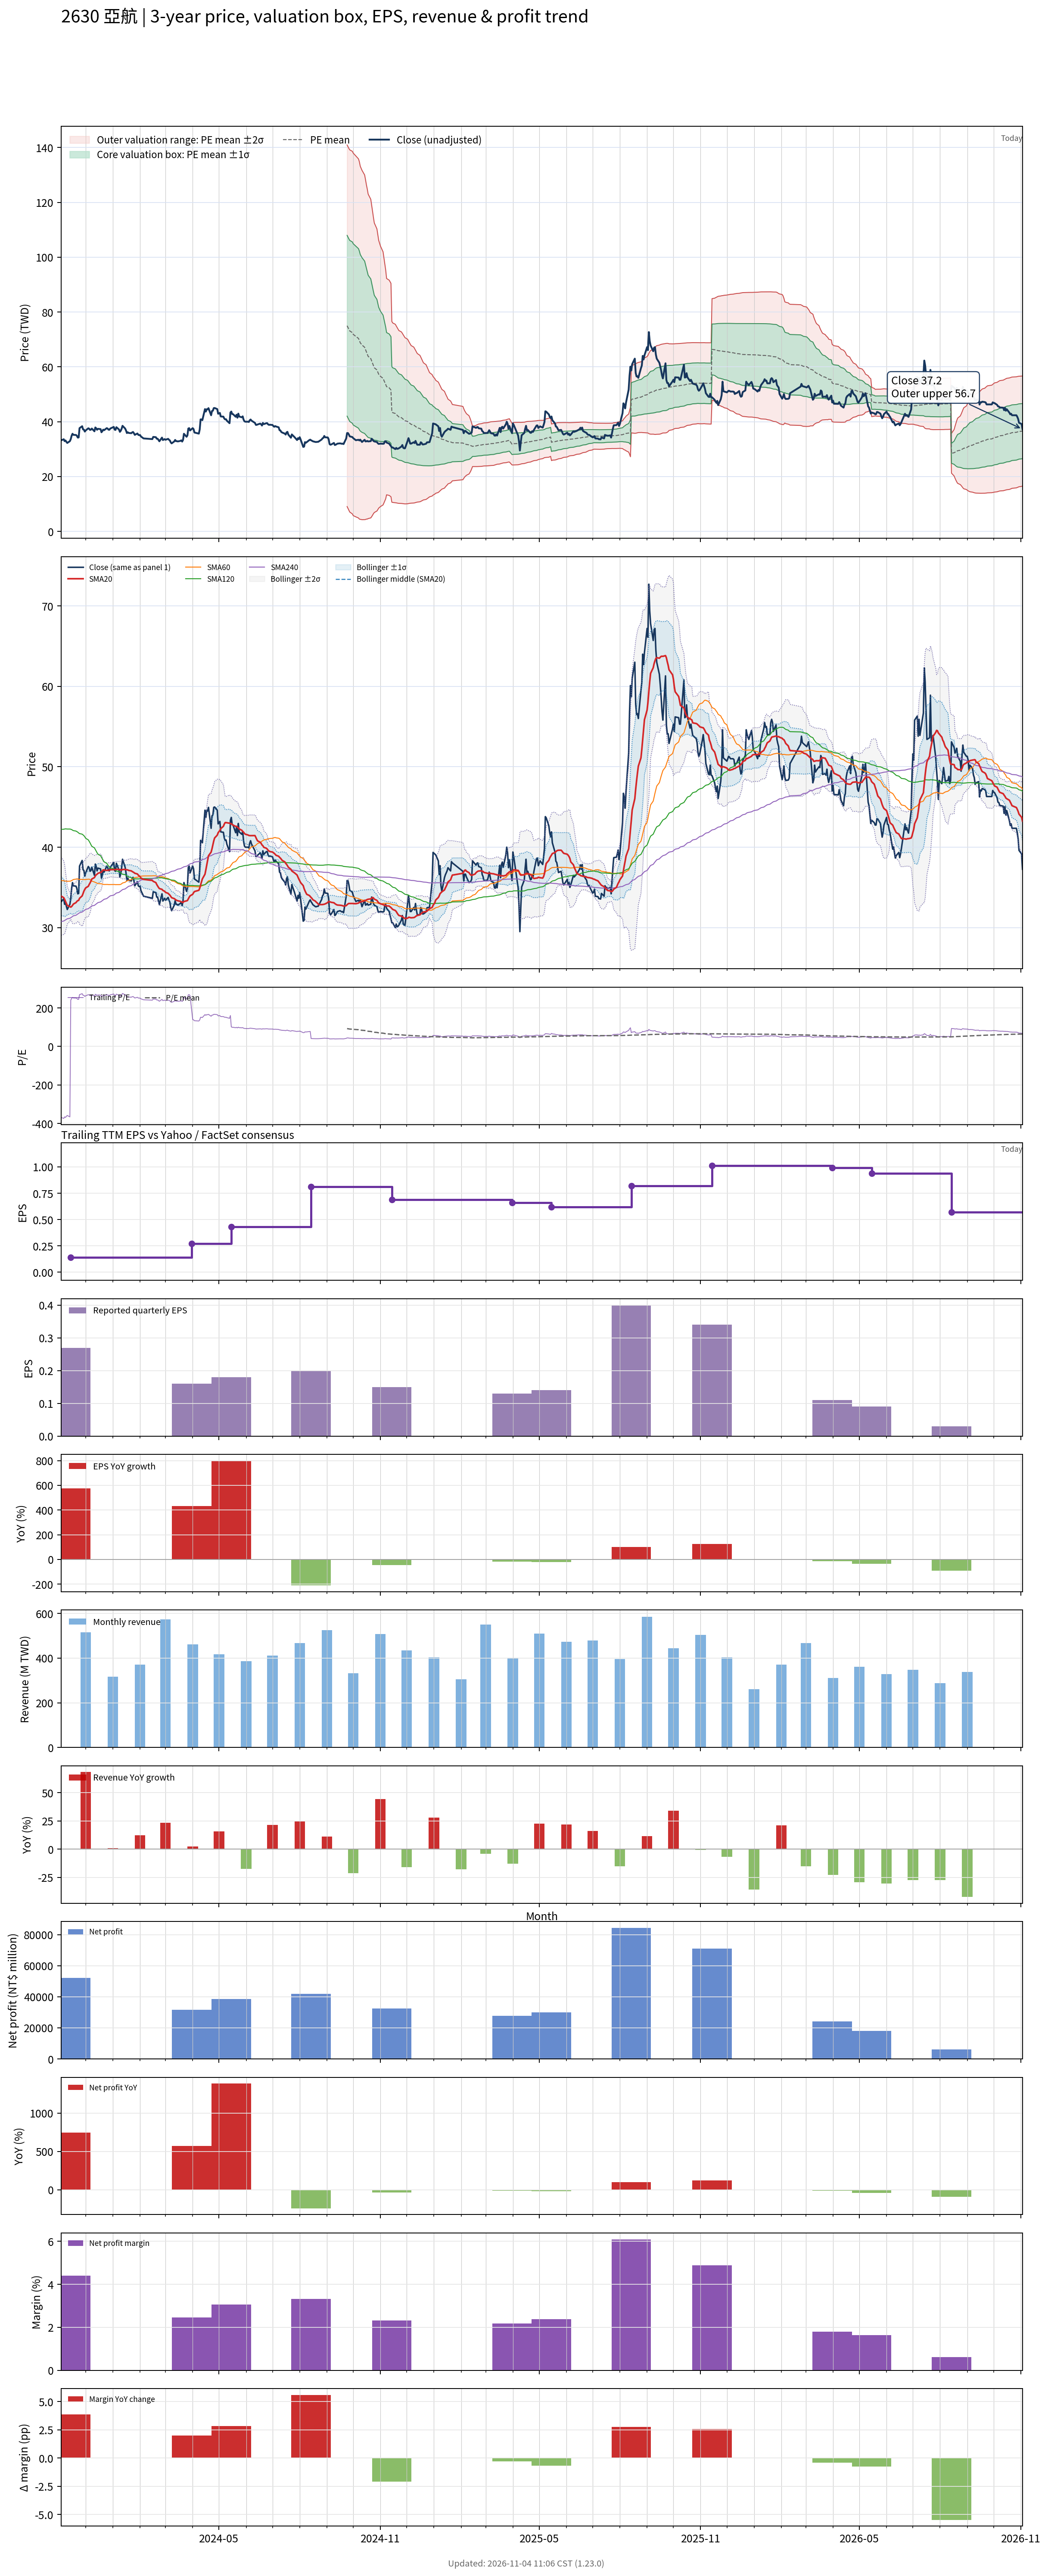

The table this chart was drawn from, first rows:
# chart-version: skill-stock-dynamic-val…
date, close, available_date, period_end, eps, ttm_eps, pe, pe_mean, pe_std, price_m2, price_m1, price_mean, price_p1, price_p2, forward_eps, forward_pe, forward_pe_mean, forward_pe_std, forward_price_m2, forward_price_m1, forward_price_mean, forward_price_p1, forward_price_p2, sma20
2023-11-03, 33.2, 2023-08-14, 2023-06-30, -0.18, -0.09, -368.9, , , , , , , , , , , , , , , , , 33.92
2023-11-06, 33.6, 2023-08-14, 2023-06-30, -0.18, -0.09, -373.3, , , , , , , , , , , , , , , , , 33.72
2023-11-07, 32.9, 2023-08-14, 2023-06-30, -0.18, -0.09, -365.6, , , , , , , , , , , , , , , , , 33.51
2023-11-08, 33.15, 2023-08-14, 2023-06-30, -0.18, -0.09, -368.3, , , , , , , , , , , , , , , , , 33.26
2023-11-09, 32.65, 2023-08-14, 2023-06-30, -0.18, -0.09, -362.8, , , , , , , , , , , , , , , , , 33.01
2023-11-10, 32.25, 2023-08-14, 2023-06-30, -0.18, -0.09, -358.3, , , , , , , , , , , , , , , , , 32.76
2023-11-13, 32.9, 2023-08-14, 2023-06-30, -0.18, -0.09, -365.6, , , , , , , , , , , , , , , , , 32.61
2023-11-14, 33.65, 2023-11-14, 2023-09-30, 0.27, 0.14, 240.4, , , , , , , , , , , , , , , , , 32.55
2023-11-15, 34.9, 2023-11-14, 2023-09-30, 0.27, 0.14, 249.3, , , , , , , , , , , , , , , , , 32.62
2023-11-16, 35.6, 2023-11-14, 2023-09-30, 0.27, 0.14, 254.3, , , , , , , , , , , , , , , , , 32.77
2023-11-17, 35.2, 2023-11-14, 2023-09-30, 0.27, 0.14, 251.4, , , , , , , , , , , , , , , , , 32.93
2023-11-20, 35.15, 2023-11-14, 2023-09-30, 0.27, 0.14, 251.1, , , , , , , , , , , , , , , , , 33.11
2023-11-21, 34.85, 2023-11-14, 2023-09-30, 0.27, 0.14, 248.9, , , , , , , , , , , , , , , , , 33.27
2023-11-22, 34.2, 2023-11-14, 2023-09-30, 0.27, 0.14, 244.3, , , , , , , , , , , , , , , , , 33.35
2023-11-23, 34.25, 2023-11-14, 2023-09-30, 0.27, 0.14, 244.6, , , , , , , , , , , , , , , , , 33.39
2023-11-24, 37.65, 2023-11-14, 2023-09-30, 0.27, 0.14, 268.9, , , , , , , , , , , , , , , , , 33.64
2023-11-27, 38.35, 2023-11-14, 2023-09-30, 0.27, 0.14, 273.9, , , , , , , , , , , , , , , , , 33.95
2023-11-28, 37.2, 2023-11-14, 2023-09-30, 0.27, 0.14, 265.7, , , , , , , , , , , , , , , , , 34.23
2023-11-29, 37.1, 2023-11-14, 2023-09-30, 0.27, 0.14, 265, , , , , , , , , , , , , , , , , 34.54
2023-11-30, 36.4, 2023-11-14, 2023-09-30, 0.27, 0.14, 260, , , , , , , , , , , , , , , , , 34.76
2023-12-01, 36.8, 2023-11-14, 2023-09-30, 0.27, 0.14, 262.9, , , , , , , , , , , , , , , , , 34.94
2023-12-04, 37.6, 2023-11-14, 2023-09-30, 0.27, 0.14, 268.6, , , , , , , , , , , , , , , , , 35.14
2023-12-05, 37.45, 2023-11-14, 2023-09-30, 0.27, 0.14, 267.5, , , , , , , , , , , , , , , , , 35.37
2023-12-06, 37, 2023-11-14, 2023-09-30, 0.27, 0.14, 264.3, , , , , , , , , , , , , , , , , 35.56
2023-12-07, 37.1, 2023-11-14, 2023-09-30, 0.27, 0.14, 265, , , , , , , , , , , , , , , , , 35.78
2023-12-08, 37.5, 2023-11-14, 2023-09-30, 0.27, 0.14, 267.9, , , , , , , , , , , , , , , , , 36.04
2023-12-11, 36.5, 2023-11-14, 2023-09-30, 0.27, 0.14, 260.7, , , , , , , , , , , , , , , , , 36.22
2023-12-12, 37.9, 2023-11-14, 2023-09-30, 0.27, 0.14, 270.7, , , , , , , , , , , , , , , , , 36.44
2023-12-13, 37.6, 2023-11-14, 2023-09-30, 0.27, 0.14, 268.6, , , , , , , , , , , , , , , , , 36.57
2023-12-14, 37.05, 2023-11-14, 2023-09-30, 0.27, 0.14, 264.6, , , , , , , , , , , , , , , , , 36.64
2023-12-15, 37.4, 2023-11-14, 2023-09-30, 0.27, 0.14, 267.1, , , , , , , , , , , , , , , , , 36.75
2023-12-18, 37.3, 2023-11-14, 2023-09-30, 0.27, 0.14, 266.4, , , , , , , , , , , , , , , , , 36.86
2023-12-19, 36.15, 2023-11-14, 2023-09-30, 0.27, 0.14, 258.2, , , , , , , , , , , , , , , , , 36.92
2023-12-20, 36.55, 2023-11-14, 2023-09-30, 0.27, 0.14, 261.1, , , , , , , , , , , , , , , , , 37.04
2023-12-21, 37.1, 2023-11-14, 2023-09-30, 0.27, 0.14, 265, , , , , , , , , , , , , , , , , 37.19
2023-12-22, 36.9, 2023-11-14, 2023-09-30, 0.27, 0.14, 263.6, , , , , , , , , , , , , , , , , 37.15
2023-12-25, 37.65, 2023-11-14, 2023-09-30, 0.27, 0.14, 268.9, , , , , , , , , , , , , , , , , 37.11
2023-12-26, 37.5, 2023-11-14, 2023-09-30, 0.27, 0.14, 267.9, , , , , , , , , , , , , , , , , 37.13
2023-12-27, 37.1, 2023-11-14, 2023-09-30, 0.27, 0.14, 265, , , , , , , , , , , , , , , , , 37.13
2023-12-28, 37.05, 2023-11-14, 2023-09-30, 0.27, 0.14, 264.6, , , , , , , , , , , , , , , , , 37.16
2023-12-29, 37.5, 2023-11-14, 2023-09-30, 0.27, 0.14, 267.9, , , , , , , , , , , , , , , , , 37.2
2024-01-02, 38.1, 2023-11-14, 2023-09-30, 0.27, 0.14, 272.1, , , , , , , , , , , , , , , , , 37.22
2024-01-03, 37.1, 2023-11-14, 2023-09-30, 0.27, 0.14, 265, , , , , , , , , , , , , , , , , 37.2
2024-01-04, 37, 2023-11-14, 2023-09-30, 0.27, 0.14, 264.3, , , , , , , , , , , , , , , , , 37.2
2024-01-05, 38, 2023-11-14, 2023-09-30, 0.27, 0.14, 271.4, , , , , , , , , , , , , , , , , 37.25
2024-01-08, 37.15, 2023-11-14, 2023-09-30, 0.27, 0.14, 265.4, , , , , , , , , , , , , , , , , 37.23
2024-01-09, 36.3, 2023-11-14, 2023-09-30, 0.27, 0.14, 259.3, , , , , , , , , , , , , , , , , 37.22
2024-01-10, 36.7, 2023-11-14, 2023-09-30, 0.27, 0.14, 262.1, , , , , , , , , , , , , , , , , 37.16
2024-01-11, 37.45, 2023-11-14, 2023-09-30, 0.27, 0.14, 267.5, , , , , , , , , , , , , , , , , 37.15
2024-01-12, 38.5, 2023-11-14, 2023-09-30, 0.27, 0.14, 275, , , , , , , , , , , , , , , , , 37.23
2024-01-15, 37.5, 2023-11-14, 2023-09-30, 0.27, 0.14, 267.9, , , , , , , , , , , , , , , , , 37.23
2024-01-16, 36.8, 2023-11-14, 2023-09-30, 0.27, 0.14, 262.9, , , , , , , , , , , , , , , , , 37.2
2024-01-17, 35.85, 2023-11-14, 2023-09-30, 0.27, 0.14, 256.1, , , , , , , , , , , , , , , , , 37.19
2024-01-18, 36.15, 2023-11-14, 2023-09-30, 0.27, 0.14, 258.2, , , , , , , , , , , , , , , , , 37.17
2024-01-19, 35.9, 2023-11-14, 2023-09-30, 0.27, 0.14, 256.4, , , , , , , , , , , , , , , , , 37.11
2024-01-22, 35.8, 2023-11-14, 2023-09-30, 0.27, 0.14, 255.7, , , , , , , , , , , , , , , , , 37.05
2024-01-23, 36.1, 2023-11-14, 2023-09-30, 0.27, 0.14, 257.9, , , , , , , , , , , , , , , , , 36.98
2024-01-24, 36.25, 2023-11-14, 2023-09-30, 0.27, 0.14, 258.9, , , , , , , , , , , , , , , , , 36.91
2024-01-25, 35.8, 2023-11-14, 2023-09-30, 0.27, 0.14, 255.7, , , , , , , , , , , , , , , , , 36.85
... 667 more rows
